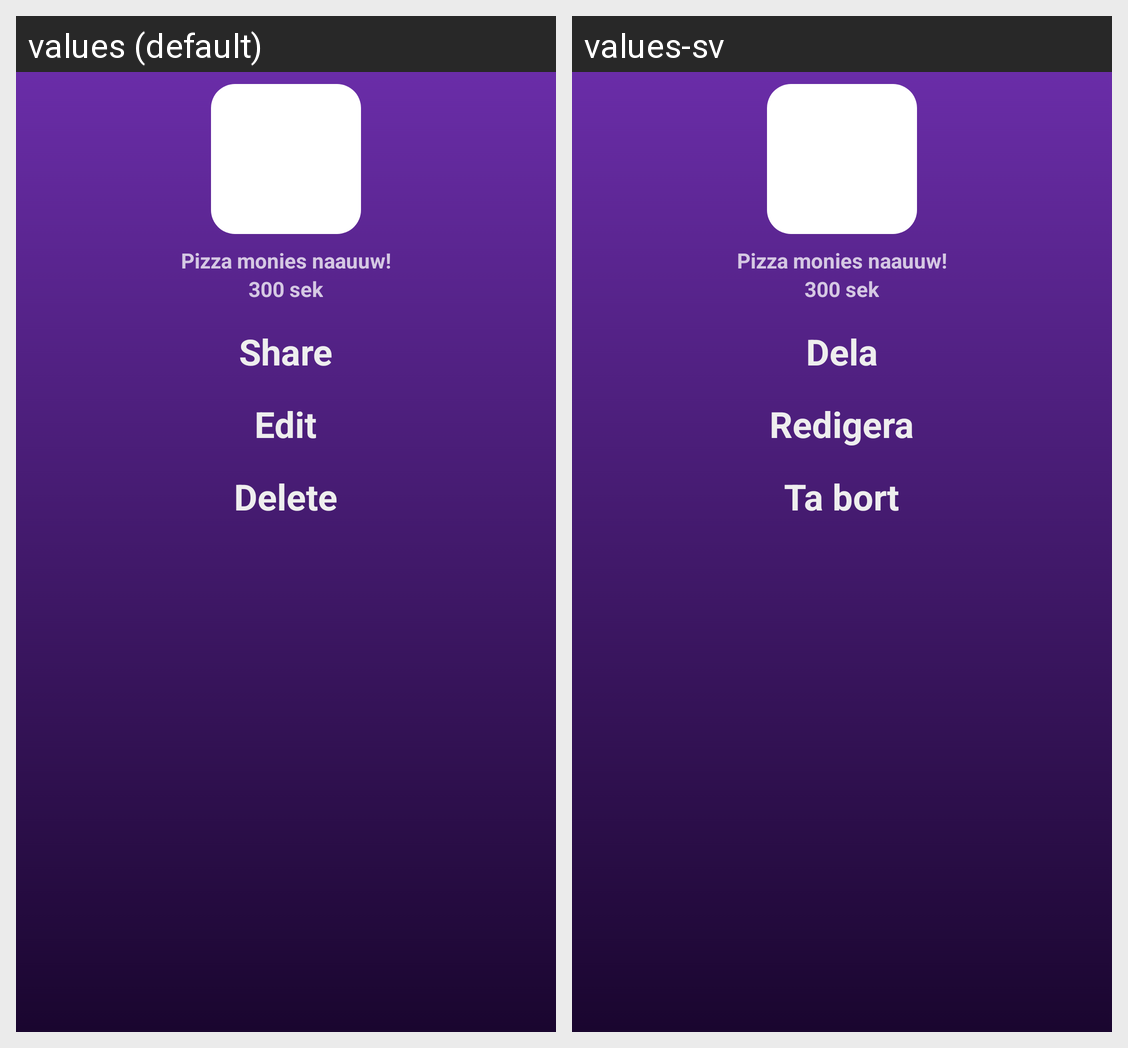

For this localized Android screen grid, give each drawn string resource with its value in every locale shown.
Android screen res/layout/long_click_menu.xml rendered under 2 locales, left to right: values (default), values-sv. Device: Nexus 5 (rendered at 1080×1920; each locale shown at half size, 540×960, under a caption strip naming it); theme AppTheme.
Strings drawn on this screen, with the default value and each locale's value (text and hints the layout hard-codes, and strings that could not be matched under every locale, appear in the picture but are not listed):

menu_share
  values: Share
  values-sv: Dela

menu_edit
  values: Edit
  values-sv: Redigera

menu_delete
  values: Delete
  values-sv: Ta bort
